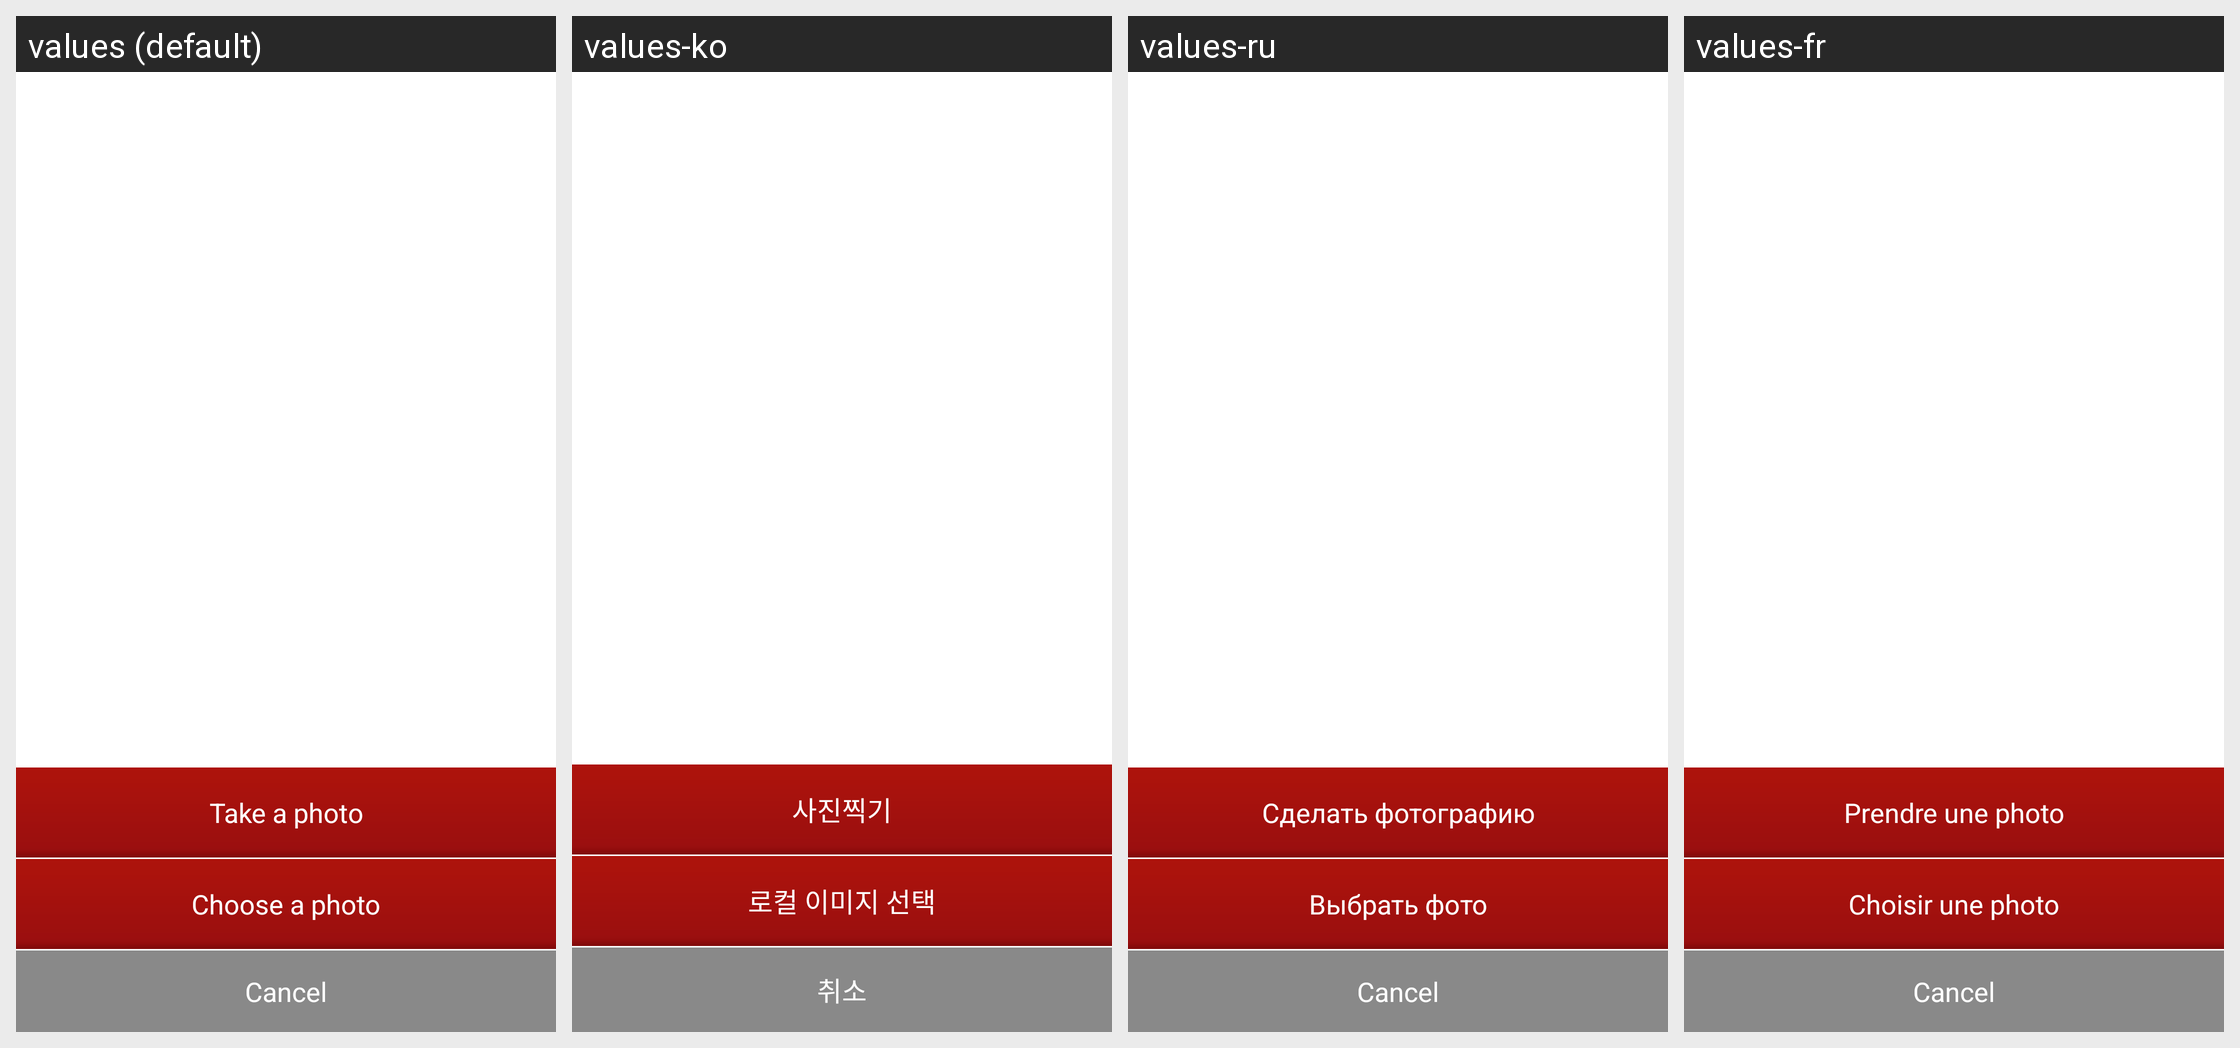

Strings drawn on this Android screen and how each of the app's shown locales translates them:
Android screen res/layout/chat_menu_picture.xml rendered under 4 locales, left to right: values (default), values-ko, values-ru, values-fr. Device: Nexus 5 (rendered at 1080×1920; each locale shown at half size, 540×960, under a caption strip naming it); theme LaunchTheme.
Other locales in the repository, not shown: values-af, values-ar, values-bg, values-bn, values-ca, values-cs, values-da, values-de, values-el, values-en-rGB, values-en-rSS, values-es, values-et, values-fa, values-fi, values-gu, values-hi, values-hr, values-hu, values-in, values-it, values-iw, values-ja, values-kn, values-lt, values-lv, values-mr, values-ms, values-nb, values-nl, values-no, values-pa, values-pl, values-pt, values-pt-rPT, values-ro, values-sh, values-sk, values-sr, values-sv, values-ta, values-th, values-tl, values-tr, values-uk, values-ur, values-vi, values-vi-rVN, values-zh, values-zh-rCN, values-zh-rHK, values-zh-rTW.
Strings drawn on this screen, with the default value and each locale's value (text and hints the layout hard-codes, and strings that could not be matched under every locale, appear in the picture but are not listed):

photograph
  values: Take a photo
  values-ko: 사진찍기
  values-ru: Сделать фотографию
  values-fr: Prendre une photo

selectLocalPhotos
  values: Choose a photo
  values-ko: 로컬 이미지 선택
  values-ru: Выбрать фото
  values-fr: Choisir une photo

cancel
  values: Cancel
  values-ko: 취소
  values-ru: Cancel
  values-fr: Cancel
